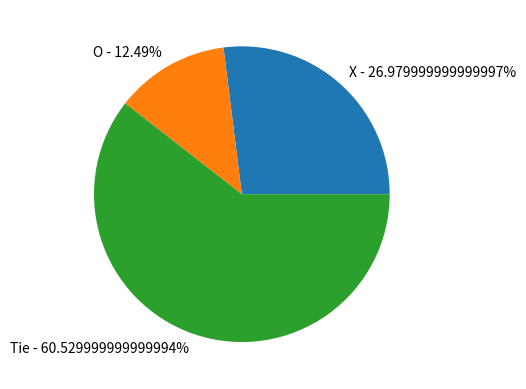

Write Python code to recreate this figure.
from random import randrange;
import matplotlib.pyplot as plt;
import numpy as np;

# simulates a random computer controlled game of Tic-Tac-Toe (3x3)
# returns a triple
# - grid when winner is determined
# - winner (X or O or Tie)
# - total moves during game
def simulate_random_game ():
    # original grid
    grid = [
        ['_', '_', '_'],
        ['_', '_', '_'],
        ['_', '_', '_']
    ];

    # positions that X or O can choose from at random
    positions = [
        [0,0], [0,1], [0,2],
        [1,0], [1,1], [1,2],
        [2,0], [2,1], [2,2]
    ];

    # counter for game moves
    total_moves = 0;

    # loop that executes all 9 moves of the game
    # moves start with X, and then alternate O, X, O... until all 9 moves are complete
    while (total_moves < 9):
        random_pos = randrange(9 - total_moves);    # choose random position for move
        if (total_moves % 2 == 0): # if counter is even, X's turn
            grid[positions[random_pos][0]][positions[random_pos][1]] = 'X';
        else: # if counter is odd, O's turn
            grid[positions[random_pos][0]][positions[random_pos][1]] = 'O';
        positions.remove(positions[random_pos]); # remove position from positions as it has now been used
        total_moves = total_moves + 1; # increment game moves counter

        # check grid for winner on current move
        # if winner is determined, then stop the game and return the result
        # if winner is not determined, continue the gam
        if (determine_winner(grid, total_moves) != ''):
            break;

    return (grid, determine_winner(grid, total_moves), total_moves);

def determine_winner (grid, total_moves):
    winner = '';

    # checks every row for three of a kind
    for i in range(0,3):
        if (grid[i][0] == grid[i][1] and grid[i][1] == grid[i][2] and grid[i][2] != '_'):
            winner = grid[i][0];
            break;

    # checks every column for three of a kind
    for i in range(0,3):
        if (grid[0][i] == grid[1][i] and grid[1][i] == grid[2][i] and grid[2][i] != '_'):
            winner = grid[0][i];
            break;

    # checks top-left to bottom-right diagonal for three of a kind
    if (grid[0][0] == grid[1][1] and grid[1][1] == grid[2][2] and grid[2][2] != '_'):
        winner = grid[0][0];

    # checks bottom-left to top-right diagonal for three of a kind
    if (grid[0][2] == grid[1][1] and grid[1][1] == grid[2][0] and grid[2][0] != '_'):
        winner = grid[0][0];

    # if moves are done and no winner determined, we have a tie
    if (winner == '' and total_moves == 9):
        winner = 'Tie'

    return winner;

def get_random_game_data():
    num_rand_games = 10000;
    total_moves = 0;
    num_times_x_won = 0;
    num_times_o_won = 0;
    num_times_tie = 0;
    for i in range(num_rand_games):
        game = simulate_random_game()
        if (game[1] == 'X'):
            num_times_x_won = num_times_x_won + 1;
        elif (game[1] == 'O'):
            num_times_o_won = num_times_o_won + 1;
        else:
            num_times_tie = num_times_tie + 1;
        total_moves = total_moves + game[2]

    print(f'x won {num_times_x_won}/{num_rand_games} - {num_times_x_won/num_rand_games*100}%');
    print(f'o won {num_times_o_won}/{num_rand_games} - {num_times_o_won/num_rand_games*100}%');
    print(f'tie occurred {num_times_tie}/{num_rand_games} - {num_times_tie/num_rand_games*100}%');
    print(f'avg. total moves/game - {total_moves/num_rand_games}');

    data = np.array([num_times_x_won, num_times_o_won, num_times_tie]);
    mylabels = [f'X - {num_times_x_won/num_rand_games*100}%', f'O - {num_times_o_won/num_rand_games*100}%', f'Tie - {num_times_tie/num_rand_games*100}%'];

    plt.pie(data, labels = mylabels);
    plt.show();

# get_random_game_data();

# find block opportunities for current move
def find_blocks (grid, opponent):
    blocks = [];
    for i in range(0,3):
        if (grid[i][0] == grid[i][1] and grid[i][1] == opponent and grid[i][2] == '_'):
            blocks.append([i, 2]);
        if (grid[i][0] == grid[i][2] and grid[i][2] == opponent and grid[i][1] == '_'):
            blocks.append([i, 1]);
        if (grid[i][1] == grid[i][2] and grid[i][2] == opponent and grid[i][0] == '_'):
            blocks.append([i, 0]);

    for i in range(0,3):
        if (grid[0][i] == grid[1][i] and grid[1][i] == opponent and grid[2][i] == '_'):
            blocks.append([2, i]);
        if (grid[0][i] == grid[2][i] and grid[2][i] == opponent and grid[1][i] == '_'):
            blocks.append([1, i]);
        if (grid[1][i] == grid[2][i] and grid[2][i] == opponent and grid[0][i] == '_'):
            blocks.append([0, i]);

    if (grid[0][0] == grid[1][1] and grid[1][1] == opponent and grid[2][2] == '_'):
        blocks.append([2, 2]);
    if (grid[1][1] == grid[2][2] and grid[2][2] == opponent and grid[0][0] == '_'):
        blocks.append([0, 0]);
    if (grid[0][0] == grid[2][2] and grid[2][2] == opponent and grid[1][1] == '_'):
        blocks.append([1, 1]);

    if (grid[0][2] == grid[1][1] and grid[1][1] == opponent and grid[2][0] == '_'):
        blocks.append([2, 0]);
    if (grid[2][0] == grid[0][2] and grid[0][2] == opponent and grid[1][1] == '_'):
        blocks.append([1, 1]);
    if (grid[2][0] == grid[1][1] and grid[2][2] == opponent and grid[0][2] == '_'):
        blocks.append([0, 2]);

    # remove duplicate block options
    *deduplicated_blocks,=map(list,{*map(tuple, blocks)});

    return deduplicated_blocks;

# find game winning opportunities for current move
def find_next_move (grid, you):
    moves = [];
    for i in range(0,3):
        if (grid[i][0] == grid[i][1] and grid[i][1] == you and grid[i][2] == '_'):
            moves.append([i, 2]);
        if (grid[i][0] == grid[i][2] and grid[i][2] == you and grid[i][1] == '_'):
            moves.append([i, 1]);
        if (grid[i][1] == grid[i][2] and grid[i][2] == you and grid[i][0] == '_'):
            moves.append([i, 0]);

    for i in range(0,3):
        if (grid[0][i] == grid[1][i] and grid[1][i] == you and grid[2][i] == '_'):
            moves.append([2, i]);
        if (grid[0][i] == grid[2][i] and grid[2][i] == you and grid[1][i] == '_'):
            moves.append([1, i]);
        if (grid[1][i] == grid[2][i] and grid[2][i] == you and grid[0][i] == '_'):
            moves.append([0, i]);

    if (grid[0][0] == grid[1][1] and grid[1][1] == you and grid[2][2] == '_'):
        moves.append([2, 2]);
    if (grid[1][1] == grid[2][2] and grid[2][2] == you and grid[0][0] == '_'):
        moves.append([0, 0]);
    if (grid[0][0] == grid[2][2] and grid[2][2] == you and grid[1][1] == '_'):
        moves.append([1, 1]);

    if (grid[0][2] == grid[1][1] and grid[1][1] == you and grid[2][0] == '_'):
        moves.append([2, 0]);
    if (grid[2][0] == grid[0][2] and grid[0][2] == you and grid[1][1] == '_'):
        moves.append([1, 1]);
    if (grid[2][0] == grid[1][1] and grid[2][2] == you and grid[0][2] == '_'):
        moves.append([0, 2]);

    # remove duplicate move options
    *deduplicated_moves,=map(list,{*map(tuple, moves)});

    return deduplicated_moves;

def find_adjacent_positions (grid, you):
    positions = [];
    for i in range(0,3):
        for j in range(0,3):
            if (grid[i][j] == you):
                if (i-1 >= 0 and j-1 >= 0):
                    if (grid[i-1][j-1] == '_'):
                        positions.append([i-1,j-1])
                if (i-1 >= 0 and j >= 0):
                    if (grid[i-1][j] == '_'):
                        positions.append([i-1,j])
                if (i >= 0 and j-1 >= 0):
                    if (grid[i][j-1] == '_'):
                        positions.append([i,j-1])
                if (i-1 >= 0 and j+1 <= 2):
                    if (grid[i-1][j+1] == '_'):
                        positions.append([i-1,j+1])
                if (i+1 <= 2 and j-1 >= 0):
                    if (grid[i+1][j-1] == '_'):
                        positions.append([i+1,j-1])
                if (i+1 <= 2 and j+1 <= 2):
                    if (grid[i+1][j+1] == '_'):
                        positions.append([i+1,j+1])
                if (i+1 <= 2 and j >= 0):
                    if (grid[i+1][j] == '_'):
                        positions.append([i+1,j])
                if (i >= 0 and j+1 <= 2):
                    if (grid[i][j+1] == '_'):
                        positions.append([i,j+1])

    *deduplicated_positions,=map(list,{*map(tuple, positions)});

    return deduplicated_positions;

def simulate_logical_game ():
    # original grid
    grid = [
        ['_', '_', '_'],
        ['_', '_', '_'],
        ['_', '_', '_']
    ];

    # positions that X or O can choose from
    positions = [
        [0,0], [0,1], [0,2],
        [1,0], [1,1], [1,2],
        [2,0], [2,1], [2,2]
    ];

    # counter for game moves
    total_moves = 0;

    # execute all 9 moves of the game
    # moves start with X, and then alternate O, X, O... until all 9 moves are complete
    while (total_moves < 9):
        if (total_moves < 3):
            random_pos = randrange(9 - total_moves); # choose random position for first move
            if (total_moves % 2 == 0):
                grid[positions[random_pos][0]][positions[random_pos][1]] = 'X';
            else:
                grid[positions[random_pos][0]][positions[random_pos][1]] = 'O';
            positions.remove(positions[random_pos]); # remove position from positions as it has now bee used
        else:
            random_pos = randrange(9 - total_moves);
            if (total_moves % 2 == 0): # X move
                if (len(find_blocks(grid, 'O')) != 0):
                    block_position = find_blocks(grid, 'O')[0];
                    first_index = block_position[0];
                    second_index = block_position[1];
                    grid[first_index][second_index] = 'X';
                    positions.remove(positions[positions.index(block_position)]);
                elif (len(find_next_move(grid, 'X')) != 0):
                    move_position = find_next_move(grid, 'X')[0];
                    first_index = move_position[0];
                    second_index = move_position[1];
                    grid[first_index][second_index] = 'X';
                    positions.remove(positions[positions.index(move_position)]);
                else:
                    move_position = find_adjacent_positions(grid, 'X')[0];
                    first_index = move_position[0];
                    second_index = move_position[1];
                    grid[first_index][second_index] = 'X';
                    positions.remove(positions[positions.index(move_position)]);
            else: # O move
                if (len(find_blocks(grid, 'X')) != 0):
                    block_position = find_blocks(grid, 'X')[0];
                    first_index = block_position[0];
                    second_index = block_position[1];
                    grid[first_index][second_index] = 'O';
                    positions.remove(positions[positions.index(block_position)]);
                elif (len(find_next_move(grid, 'O')) != 0):
                    move_position = find_next_move(grid, 'O')[0];
                    first_index = move_position[0];
                    second_index = move_position[1];
                    grid[first_index][second_index] = 'O';
                    positions.remove(positions[positions.index(move_position)]);
                else:
                    move_position = find_adjacent_positions(grid, 'O')[0];
                    first_index = move_position[0];
                    second_index = move_position[1];
                    grid[first_index][second_index] = 'O';
                    positions.remove(positions[positions.index(move_position)]);
            if (determine_winner(grid, total_moves) != ''):
                break;
        total_moves = total_moves + 1; # increment game moves counter

    return (grid, determine_winner(grid, total_moves), total_moves);

def get_logical_game_data():
    num_logical_games = 10000;
    total_moves = 0;
    num_times_x_won = 0;
    num_times_o_won = 0;
    num_times_tie = 0;
    for i in range(num_logical_games):
        game = simulate_logical_game()
        if (game[1] == 'X'):
            num_times_x_won = num_times_x_won + 1;
        elif (game[1] == 'O'):
            num_times_o_won = num_times_o_won + 1;
        else:
            num_times_tie = num_times_tie + 1;
        total_moves = total_moves + game[2]

    print(f'x won {num_times_x_won}/{num_logical_games} - {num_times_x_won/num_logical_games*100}%');
    print(f'o won {num_times_o_won}/{num_logical_games} - {num_times_o_won/num_logical_games*100}%');
    print(f'tie occurred {num_times_tie}/{num_logical_games} - {num_times_tie/num_logical_games*100}%');
    print(f'avg. total moves/game - {total_moves/num_logical_games}');

    data = np.array([num_times_x_won, num_times_o_won, num_times_tie]);
    mylabels = [f'X - {num_times_x_won/num_logical_games*100}%', f'O - {num_times_o_won/num_logical_games*100}%', f'Tie - {num_times_tie/num_logical_games*100}%'];

    plt.pie(data, labels = mylabels);
    plt.show();

get_logical_game_data();